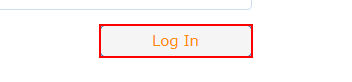
Workflow: Main

Step 1: click on the element 'Log In'

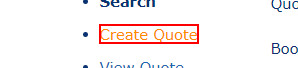
Step 2 [then]: click on 'Create Quote' in window 'BP Travel - *' (chrome.exe)

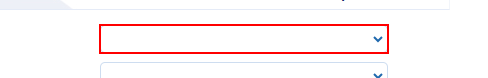
Step 3: select "[Row("From").ToString]" in the drop-down 'from' in window 'BP Travel - Create Quote' (chrome.exe)

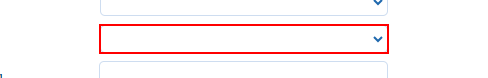
Step 4: select "[Row("To").ToString]" in the drop-down in window 'BP Travel - Create Quote' (chrome.exe)

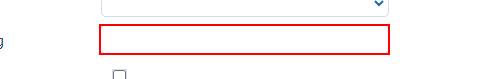
Step 5: type [struDate.ToString] into the text box 'departing' in window 'BP Travel - Create Quote' (chrome.exe)

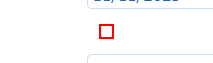
Step 6: click on the text box 'oneway' in window 'BP Travel - Create Quote' (chrome.exe)

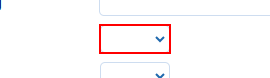
Step 7: select "[Row("Adults").ToString]" in the drop-down 'adults' in window 'BP Travel - Create Quote' (chrome.exe)

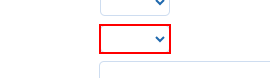
Step 8: select "[Row("Children").ToString]" in the drop-down 'children' in window 'BP Travel - Create Quote' (chrome.exe)

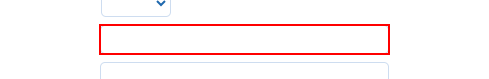
Step 9: type "[Row("Name").ToString]" into the text box 'name' in window 'BP Travel - Create Quote' (chrome.exe)

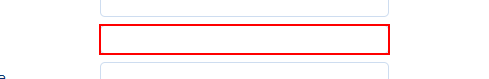
Step 10: type "[Row("PostCode").ToString]" into the text box 'postcode' in window 'BP Travel - Create Quote' (chrome.exe)

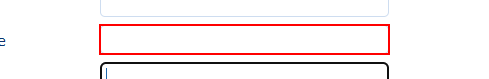
Step 11: type "[Row("Telephone").ToString]" into the text box 'telephone' in window 'BP Travel - Create Quote' (chrome.exe)

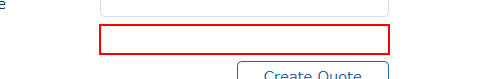
Step 12: type "[Row("Email").ToString]" into the text box 'email' in window 'BP Travel - Create Quote' (chrome.exe)

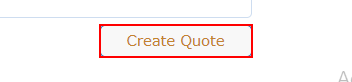
Step 13: click on the element 'Create Quote' in window 'BP Travel - Create Quote' (chrome.exe)

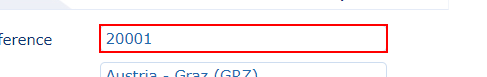
Step 14: get-text from the element 'reference' in window 'BP Travel - View Quote' (chrome.exe)

Step 15 [else]: click on 'Create Quote' in window 'BP Travel - *' (chrome.exe) (same screen as step 2)

Step 16: select "[Row("From").ToString]" in the drop-down 'from' in window 'BP Travel - Create Quote' (chrome.exe) (same screen as step 3)

Step 17: select "[Row("To").ToString]" in the drop-down in window 'BP Travel - Create Quote' (chrome.exe) (same screen as step 4)

Step 18: type [struDate.ToString] into the text box 'departing' in window 'BP Travel - Create Quote' (chrome.exe) (same screen as step 5)

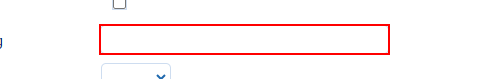
Step 19: type [struDate.ToString] into the text box 'returning' in window 'BP Travel - Create Quote' (chrome.exe)

Step 20: select "[Row("Adults").ToString]" in the drop-down 'adults' in window 'BP Travel - Create Quote' (chrome.exe) (same screen as step 7)

Step 21: select "[Row("Children").ToString]" in the drop-down 'children' in window 'BP Travel - Create Quote' (chrome.exe) (same screen as step 8)

Step 22: type "[Row("Name").ToString]" into the text box 'name' in window 'BP Travel - Create Quote' (chrome.exe) (same screen as step 9)

Step 23: type "[Row("PostCode").ToString]" into the text box 'postcode' in window 'BP Travel - Create Quote' (chrome.exe) (same screen as step 10)

Step 24: type "[Row("Telephone").ToString]" into the text box 'telephone' in window 'BP Travel - Create Quote' (chrome.exe) (same screen as step 11)

Step 25: type "[Row("Email").ToString]" into the text box 'email' in window 'BP Travel - Create Quote' (chrome.exe) (same screen as step 12)

Step 26: click on the element 'Create Quote' in window 'BP Travel - Create Quote' (chrome.exe) (same screen as step 13)

Step 27: get-text from the element 'reference' in window 'BP Travel - View Quote' (chrome.exe) (same screen as step 14)
